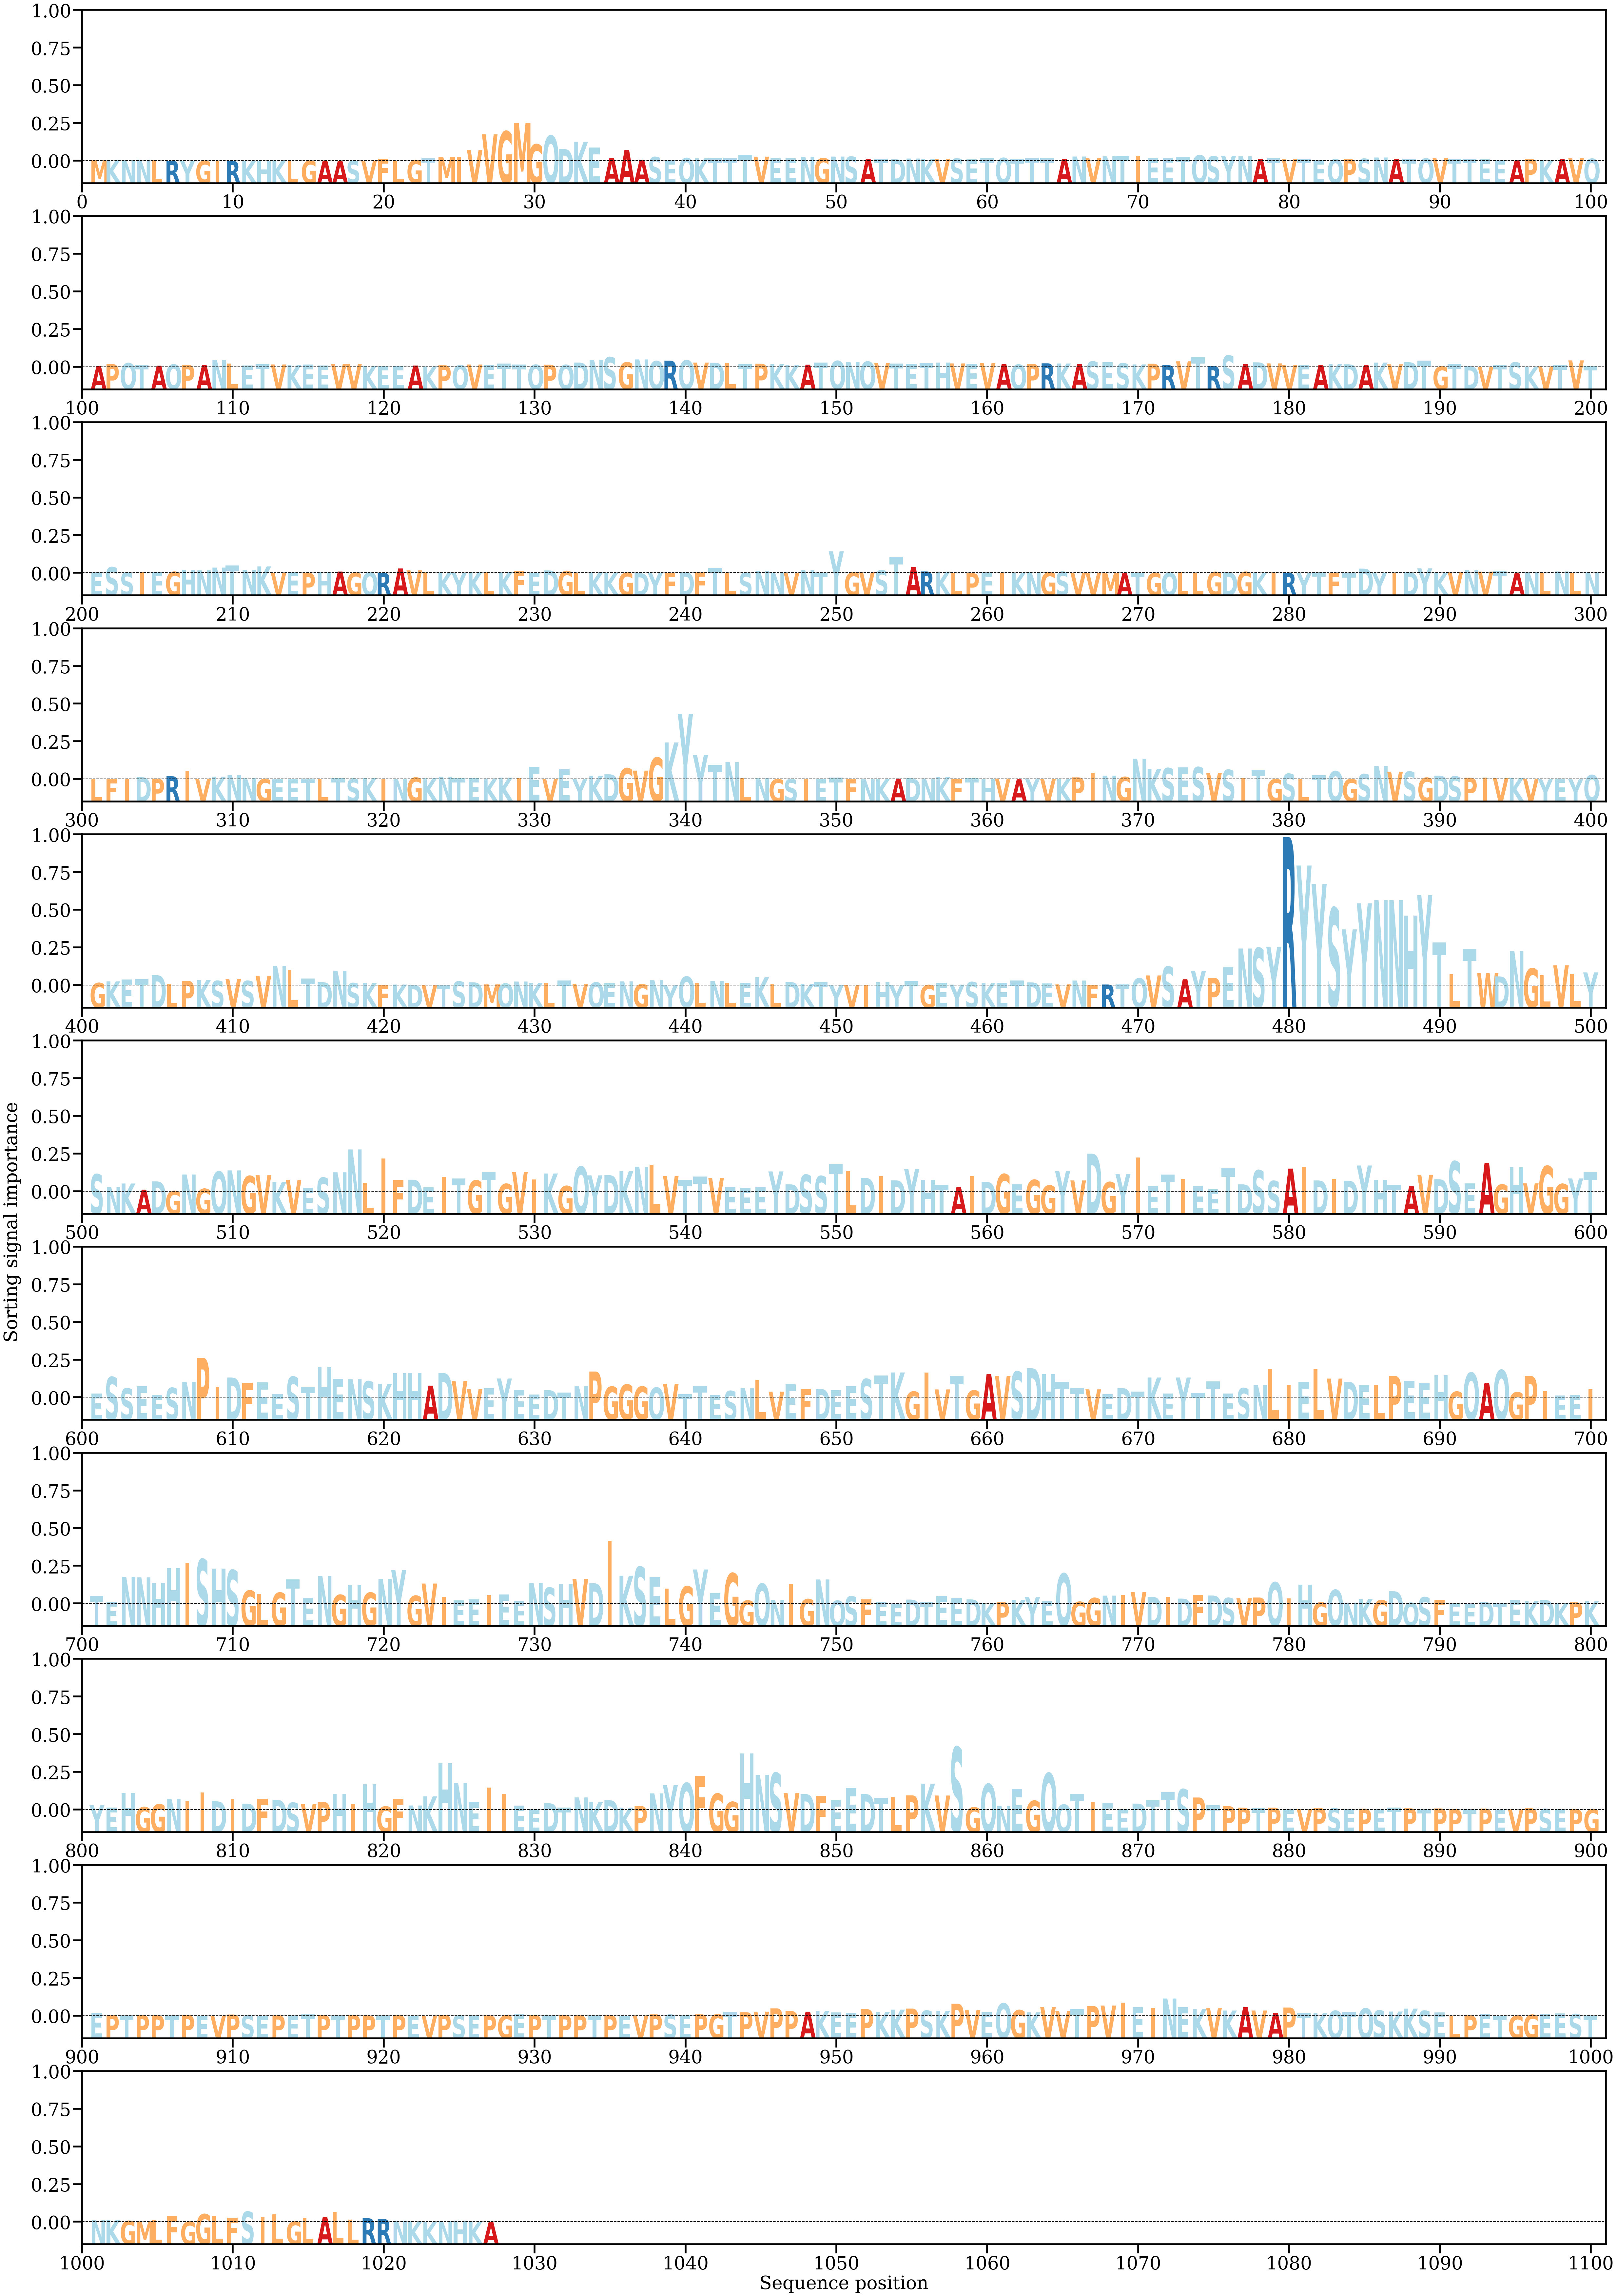

The file beside this chart, header and first rows:
AA, Alpha
M, [0.00010262]
K, [0.00011698]
N, [9.052678e-05]
N, [0.0001469]
L, [7.612639e-05]
R, [2.4678122e-05]
Y, [3.8112735e-06]
G, [9.161919e-06]
I, [2.5056524e-06]
R, [6.0313832e-06]
K, [1.7161441e-06]
H, [1.5753194e-05]
K, [9.073544e-05]
L, [5.757898e-05]
G, [1.6249354e-05]
A, [3.47235e-05]
A, [1.4131035e-05]
S, [1.4118789e-05]
V, [1.7037713e-05]
F, [0.00025359]
L, [1.1946239e-05]
G, [7.497937e-05]
T, [0.00036128]
M, [0.00041425]
I, [0.00041144]
V, [0.00128181]
V, [0.00307612]
G, [0.00342837]
M, [0.00439165]
G, [0.00192252]
Q, [0.00292064]
D, [0.0013817]
K, [0.00222271]
E, [0.00156075]
A, [0.00033471]
A, [0.00128787]
A, [0.00014652]
S, [0.00045312]
E, [0.00010444]
Q, [0.00033231]
K, [0.00030449]
T, [0.00033141]
T, [0.00036191]
T, [0.00068127]
V, [0.00049527]
E, [0.00029869]
E, [0.00028223]
N, [0.00049034]
G, [0.00032513]
N, [0.00050429]
S, [0.00049638]
A, [0.0002585]
T, [0.00027469]
D, [0.00019248]
N, [0.00027648]
K, [0.00023248]
V, [0.00024767]
S, [0.00027794]
E, [0.00018997]
T, [0.00030709]
... 967 more rows
